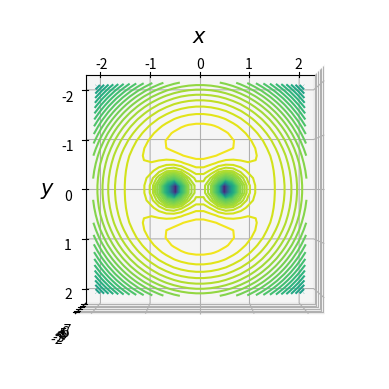

Here is the Python script that generated this plot: (Note: this script raises an exception after producing the figure.)
from mpl_toolkits import mplot3d
import numpy as np
import matplotlib.pyplot as plt


mu=0.5
top = 1

def potential(x, y, mu):
    return (0.5 * (x ** 2 + y ** 2)) + ((1 - mu) / np.sqrt((x + mu) ** 2 + y ** 2)) + (
                mu / np.sqrt((x + mu - 1) ** 2 + y ** 2))

x = np.linspace(-2, 2, 30)
y = np.linspace(-2, 2, 30)

x, y = np.meshgrid(x, y)
z = potential(x, y, mu)

fig = plt.figure()
ax = plt.axes(projection='3d')
ax.contour3D(x, y, -z, 50)
ax.invert_xaxis()
ax.set_xlabel(r'$x$', fontsize=15)
ax.set_ylabel(r'$y$', fontsize=15)
if top == 1:
    ax.view_init(elev=90., azim=90)
    ax.w_zaxis.line.set_lw(0.)
    ax.set_zticks([])
    ax.dist = 7
else:
    ax.set_zlabel(r'$z$', fontsize=15)
ax.set_title('Plot of the Gravitational Potential for $\mu=%.2f$' % (mu,), fontsize=16)

plt.show()
